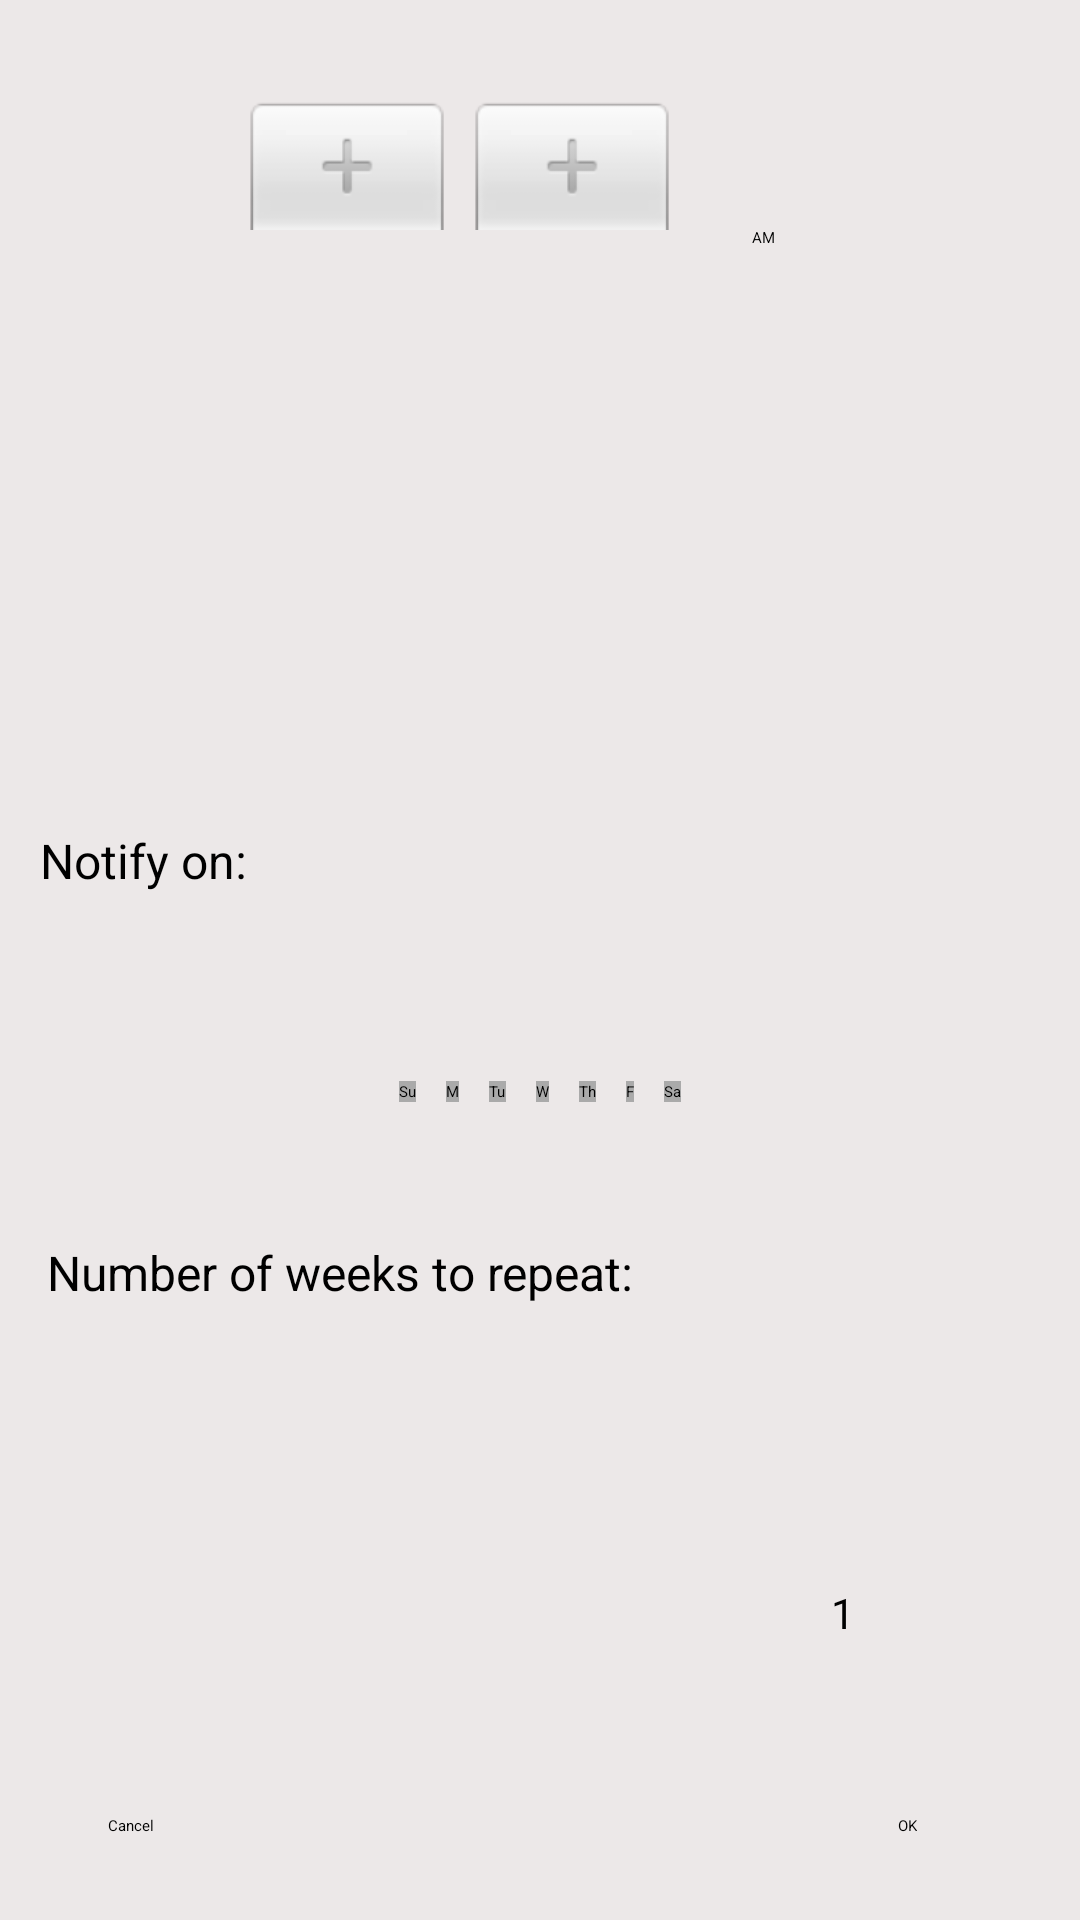

The Android layout XML behind this screen, and the referenced resources:
<!-- AndroidManifest.xml: application theme Theme.CBTApp -->
<!-- res/layout/notificationpopup.xml -->
<?xml version="1.0" encoding="utf-8"?>
<androidx.constraintlayout.widget.ConstraintLayout xmlns:android="http://schemas.android.com/apk/res/android"
    xmlns:app="http://schemas.android.com/apk/res-auto"
    android:layout_width="match_parent"
    android:layout_height="500dp"
    android:background="#ECE8E8">

    <TimePicker
        android:id="@+id/time_picker"
        android:layout_width="234dp"
        android:layout_height="168dp"
        android:layout_weight="4"
        android:timePickerMode="spinner"
        app:layout_constraintBottom_toTopOf="@+id/linearLayout2"
        app:layout_constraintEnd_toEndOf="parent"
        app:layout_constraintHorizontal_bias="0.497"
        app:layout_constraintStart_toStartOf="parent"
        app:layout_constraintTop_toTopOf="parent"
        app:layout_constraintVertical_bias="0.17" />

    <Button
        android:id="@+id/button27"
        android:layout_width="wrap_content"
        android:layout_height="wrap_content"
        android:layout_marginBottom="28dp"
        android:text="OK"
        app:layout_constraintBottom_toBottomOf="parent"
        app:layout_constraintEnd_toEndOf="parent"
        app:layout_constraintHorizontal_bias="0.82"
        app:layout_constraintStart_toEndOf="@+id/button10" />

    <Button
        android:id="@+id/button10"
        android:layout_width="wrap_content"
        android:layout_height="wrap_content"
        android:layout_marginStart="36dp"
        android:layout_marginBottom="28dp"
        android:text="Cancel"
        app:layout_constraintBottom_toBottomOf="parent"
        app:layout_constraintStart_toStartOf="parent" />

    <EditText
        android:id="@+id/editTextText6"
        android:layout_width="70dp"
        android:layout_height="50dp"
        android:layout_marginTop="35dp"
        android:layout_marginEnd="44dp"
        android:layout_marginBottom="27dp"
        android:ems="10"
        android:text="1"
        android:inputType="text"
        android:editable="true"
        android:textAlignment="center"
        android:textSize="14sp"
        app:layout_constraintBottom_toTopOf="@+id/button27"
        app:layout_constraintEnd_toEndOf="parent"
        app:layout_constraintTop_toBottomOf="@+id/linearLayout2"
        app:layout_constraintVertical_bias="1.0" />

    <TextView
        android:id="@+id/textView34"
        android:layout_width="wrap_content"
        android:layout_height="wrap_content"
        android:layout_marginTop="46dp"
        android:text="Number of weeks to repeat:"
        android:textSize="16sp"
        app:layout_constraintBottom_toTopOf="@+id/button10"
        app:layout_constraintEnd_toStartOf="@+id/editTextText6"
        app:layout_constraintHorizontal_bias="0.31"
        app:layout_constraintStart_toStartOf="parent"
        app:layout_constraintTop_toBottomOf="@+id/linearLayout2"
        app:layout_constraintVertical_bias="0.0" />

    <TextView
        android:id="@+id/textView33"
        android:layout_width="wrap_content"
        android:layout_height="wrap_content"
        android:layout_marginTop="24dp"
        android:layout_marginBottom="20dp"
        android:text="Notify on:"
        android:textSize="16sp"
        app:layout_constraintBottom_toTopOf="@+id/linearLayout2"
        app:layout_constraintEnd_toEndOf="parent"
        app:layout_constraintHorizontal_bias="0.046"
        app:layout_constraintStart_toStartOf="parent"
        app:layout_constraintTop_toBottomOf="@+id/time_picker"
        app:layout_constraintVertical_bias="0.545" />

    <LinearLayout
        android:id="@+id/linearLayout2"
        android:layout_width="wrap_content"
        android:layout_height="wrap_content"
        android:layout_marginTop="55dp"
        android:orientation="horizontal"
        app:layout_constraintBottom_toTopOf="@id/time_picker"
        app:layout_constraintEnd_toEndOf="parent"
        app:layout_constraintStart_toStartOf="parent"
        app:layout_constraintTop_toBottomOf="parent">

        <ToggleButton
            android:id="@+id/toggleButton7"
            android:layout_width="wrap_content"
            android:layout_height="wrap_content"
            android:layout_marginLeft="5dp"
            android:layout_marginRight="5dp"
            android:layout_weight="1"
            android:background="@drawable/toggle_background"
            android:textOff="Su"
            android:textOn="Su" />

        <ToggleButton
            android:id="@+id/toggleButton"
            android:layout_width="wrap_content"
            android:layout_height="wrap_content"
            android:layout_marginLeft="5dp"
            android:layout_marginRight="5dp"
            android:layout_weight="1"
            android:background="@drawable/toggle_background"
            android:checked="false"
            android:textOff="M"
            android:textOn="M" />

        <ToggleButton
            android:id="@+id/toggleButton2"
            android:layout_width="wrap_content"
            android:layout_height="wrap_content"
            android:layout_marginLeft="5dp"
            android:layout_marginRight="5dp"
            android:layout_weight="1"
            android:background="@drawable/toggle_background"
            android:textOff="Tu"
            android:textOn="Tu" />

        <ToggleButton
            android:id="@+id/toggleButton3"
            android:layout_width="wrap_content"
            android:layout_height="wrap_content"
            android:layout_marginLeft="5dp"
            android:layout_marginRight="5dp"
            android:layout_weight="1"
            android:background="@drawable/toggle_background"
            android:textOff="W"
            android:textOn="W" />

        <ToggleButton
            android:id="@+id/toggleButton4"
            android:layout_width="wrap_content"
            android:layout_height="wrap_content"
            android:layout_marginLeft="5dp"
            android:layout_marginRight="5dp"
            android:layout_weight="1"
            android:background="@drawable/toggle_background"
            android:textOff="Th"
            android:textOn="Th" />

        <ToggleButton
            android:id="@+id/toggleButton5"
            android:layout_width="wrap_content"
            android:layout_height="wrap_content"
            android:layout_marginLeft="5dp"
            android:layout_marginRight="5dp"
            android:layout_weight="1"
            android:background="@drawable/toggle_background"
            android:textOff="F"
            android:textOn="F" />

        <ToggleButton
            android:id="@+id/toggleButton6"
            android:layout_width="wrap_content"
            android:layout_height="wrap_content"
            android:layout_marginLeft="5dp"
            android:layout_marginRight="5dp"
            android:layout_weight="1"
            android:background="@drawable/toggle_background"
            android:textOff="Sa"
            android:textOn="Sa" />

    </LinearLayout>

</androidx.constraintlayout.widget.ConstraintLayout>
<!-- resources referenced by this layout -->
<resources>
  <!-- drawable toggle_background (drawable) -->
  <?xml version="1.0" encoding="utf-8"?>
  <selector xmlns:android="http://schemas.android.com/apk/res/android">
      <item android:drawable="@android:color/darker_gray" android:state_checked="false" />
      <item android:drawable="@android:color/holo_purple" android:state_checked="true" />
  </selector>
  <style name="Theme.CBTApp" parent="Base.Theme.CBTApp">
          
          <item name="android:navigationBarColor">@android:color/transparent</item>
          <item name="android:statusBarColor">@android:color/transparent</item>
          <item name="android:windowLightStatusBar">?attr/isLightTheme</item>
      </style>
  <style name="Base.Theme.CBTApp" parent="Theme.Material3.DayNight.NoActionBar">
          
          
      </style>
</resources>
